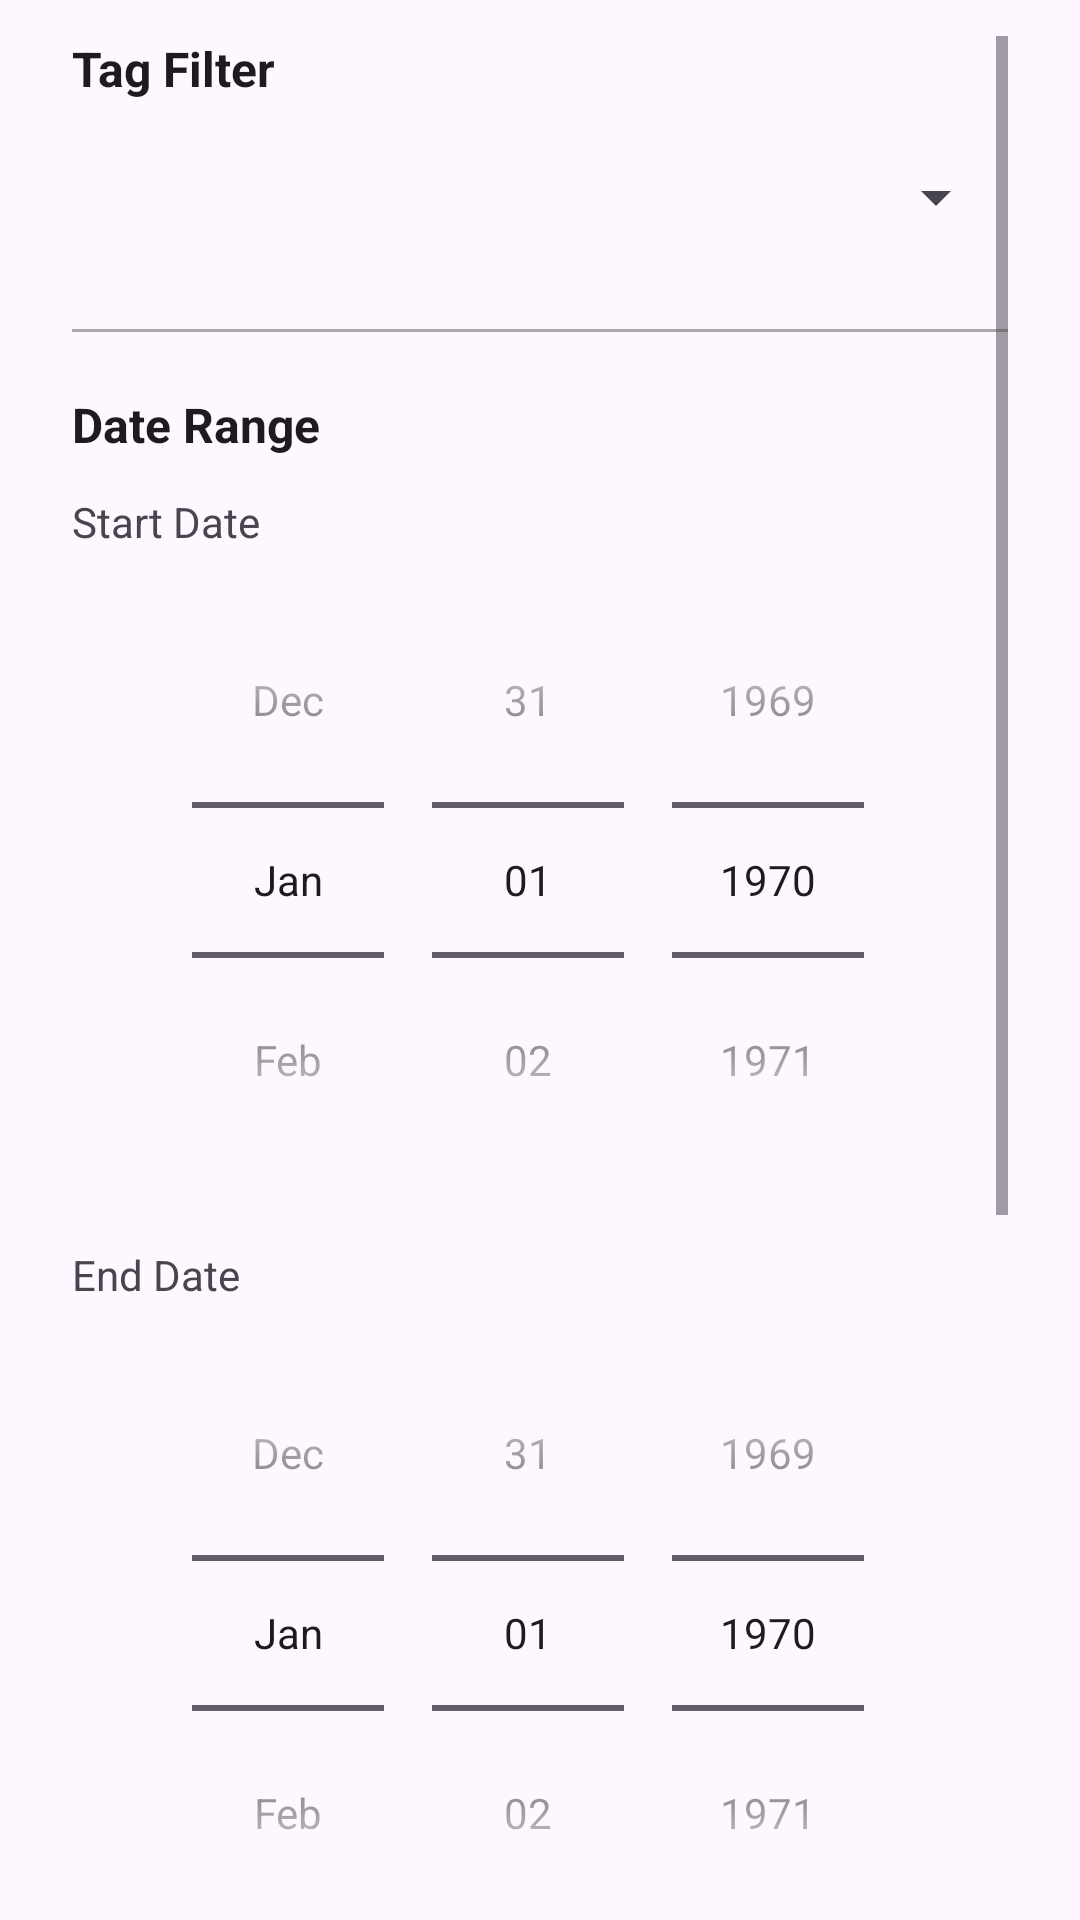

Reconstruct the res/layout file that produces this screen, plus the resources it refers to.
<!-- AndroidManifest.xml: application theme Theme.AnchorNotes -->
<!-- res/layout/dialog_filter.xml -->
<?xml version="1.0" encoding="utf-8"?>
<ScrollView xmlns:android="http://schemas.android.com/apk/res/android"
    android:layout_width="match_parent"
    android:layout_height="wrap_content"
    android:paddingStart="24dp"
    android:paddingEnd="24dp"
    android:paddingTop="12dp"
    android:paddingBottom="24dp">

    <LinearLayout
        android:orientation="vertical"
        android:layout_width="match_parent"
        android:layout_height="wrap_content">

        
        <TextView
            android:text="Tag Filter"
            android:textStyle="bold"
            android:textSize="16sp"
            android:textColor="?android:textColorPrimary"
            android:layout_width="wrap_content"
            android:layout_height="wrap_content"
            android:layout_marginBottom="8dp" />

        <Spinner
            android:id="@+id/tagSpinner"
            android:layout_width="match_parent"
            android:layout_height="48dp"
            android:spinnerMode="dropdown" />

        <View
            android:layout_width="match_parent"
            android:layout_height="1dp"
            android:background="@android:color/darker_gray"
            android:layout_marginTop="20dp"
            android:layout_marginBottom="20dp" />

        
        <TextView
            android:text="Date Range"
            android:textStyle="bold"
            android:textSize="16sp"
            android:textColor="?android:textColorPrimary"
            android:layout_width="wrap_content"
            android:layout_height="wrap_content"
            android:layout_marginBottom="12dp" />

        <TextView
            android:text="Start Date"
            android:layout_width="wrap_content"
            android:layout_height="wrap_content"
            android:layout_marginBottom="4dp"/>

        <DatePicker
            android:id="@+id/startDatePicker"
            android:layout_width="match_parent"
            android:layout_height="wrap_content"
            android:datePickerMode="spinner"
            android:calendarViewShown="false"
            android:layout_marginBottom="16dp" />

        <TextView
            android:text="End Date"
            android:layout_width="wrap_content"
            android:layout_height="wrap_content"
            android:layout_marginBottom="4dp"/>

        <DatePicker
            android:id="@+id/endDatePicker"
            android:layout_width="match_parent"
            android:layout_height="wrap_content"
            android:datePickerMode="spinner"
            android:calendarViewShown="false" />

        <View
            android:layout_width="match_parent"
            android:layout_height="1dp"
            android:background="@android:color/darker_gray"
            android:layout_marginTop="20dp"
            android:layout_marginBottom="20dp" />

        
        <TextView
            android:text="Media Filters"
            android:textStyle="bold"
            android:textSize="16sp"
            android:textColor="?android:textColorPrimary"
            android:layout_width="wrap_content"
            android:layout_height="wrap_content"
            android:layout_marginBottom="8dp" />

        <CheckBox
            android:id="@+id/checkboxPhoto"
            android:layout_width="match_parent"
            android:layout_height="wrap_content"
            android:minHeight="48dp"
            android:text="Has Photo" />

        <CheckBox
            android:id="@+id/checkboxVoice"
            android:layout_width="match_parent"
            android:layout_height="wrap_content"
            android:minHeight="48dp"
            android:text="Has Voice Recording" />

        <CheckBox
            android:id="@+id/checkboxLocation"
            android:layout_width="match_parent"
            android:layout_height="wrap_content"
            android:minHeight="48dp"
            android:text="Has Location" />

        <View
            android:layout_width="match_parent"
            android:layout_height="1dp"
            android:background="@android:color/darker_gray"
            android:layout_marginTop="20dp"
            android:layout_marginBottom="20dp" />

        
        
        <TextView
            android:id="@+id/locationFilterLabel"
            android:layout_width="wrap_content"
            android:layout_height="wrap_content"
            android:text="Filter by location"
            android:textStyle="bold"
            android:textSize="16sp"
            android:textColor="?android:textColorPrimary"
            android:layout_marginBottom="8dp" />

        <Spinner
            android:id="@+id/locationSpinner"
            android:layout_width="match_parent"
            android:layout_height="48dp"
            android:spinnerMode="dropdown" />

    </LinearLayout>
</ScrollView>
<!-- resources referenced by this layout -->
<resources>
  <style name="Theme.AnchorNotes" parent="Base.Theme.AnchorNotes" />
  <style name="Base.Theme.AnchorNotes" parent="Theme.Material3.DayNight.NoActionBar">
          
          
          <item name="colorPrimary">#6200EE</item>
          <item name="colorPrimaryVariant">#3700B3</item>
          <item name="colorOnPrimary">@android:color/white</item>
      </style>
</resources>
